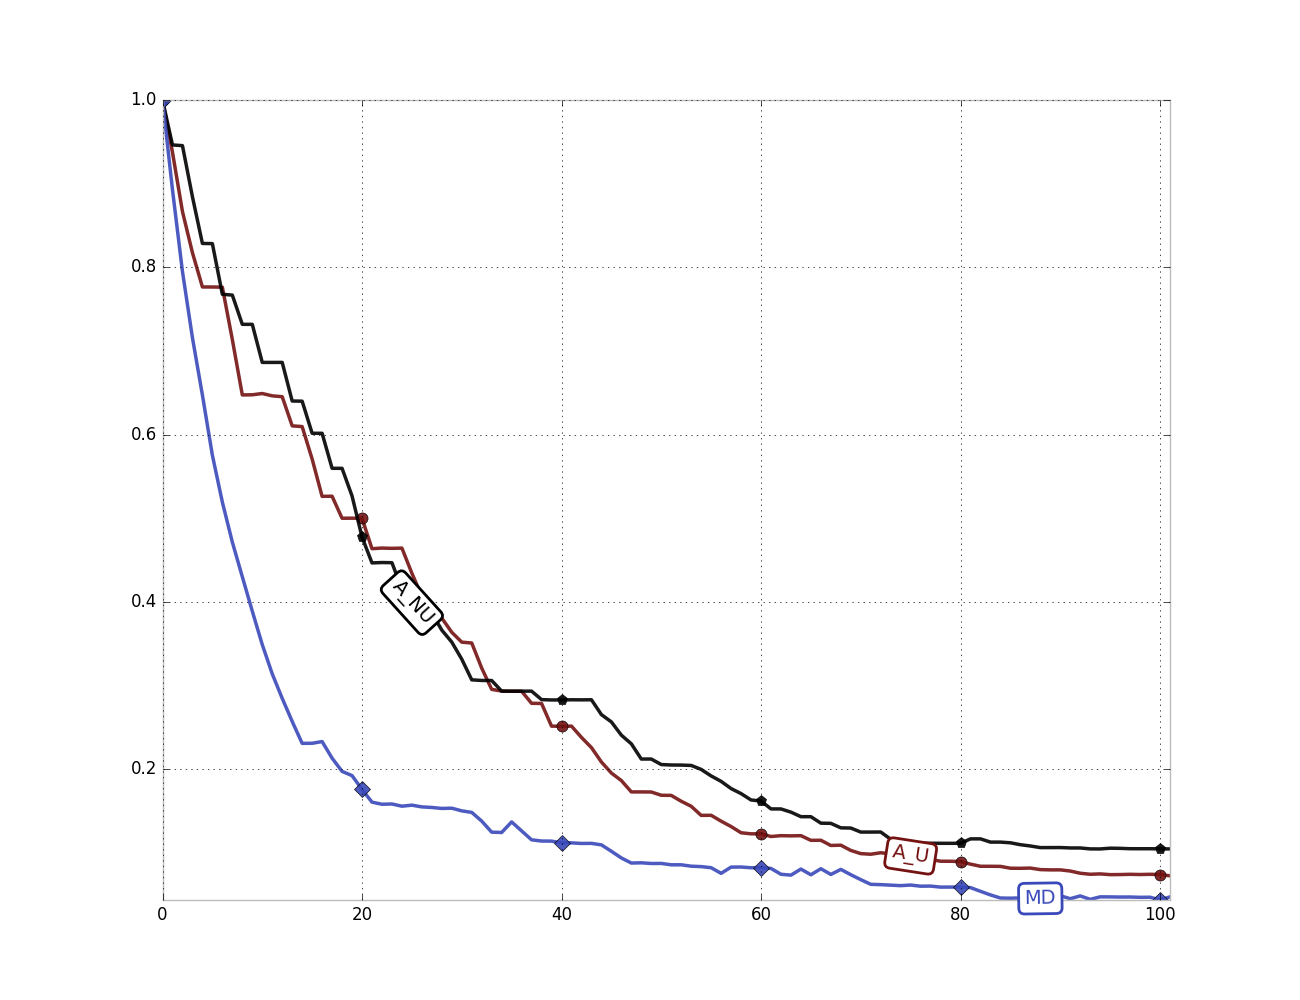

The file beside this chart, header and first rows:
A_U, A_NU, MD
502910452, 502910452, 502910452
471488986, 475888380, 448974680
435859550, 475471092, 399813874
411138414, 444767196, 359995114
390513824, 416669541, 325546018
390477746, 416556563, 289323775
390370768, 386088011, 261146246
358906793, 385618772, 237088548
325589640, 368030251, 216313321
325665779, 368031733, 195595489
326436028, 345127329, 175488194
325037208, 345133175, 157893959
324528289, 345147320, 143168560
306993244, 321926143, 129308605
306553531, 321830346, 116098190
287066830, 302543950, 116144073
264609983, 302511556, 117175458
264692404, 281475047, 107212001
251447703, 281446484, 99261361
251485390, 264860738, 96705661
251429088, 240194621, 88421930
233137636, 224591972, 80756610
233518713, 224817643, 79490791
233342119, 224719981, 79652912
233492945, 208879441, 78318336
218379506, 200694195, 78942270
204616828, 194363215, 77897759
191468639, 194375476, 77555564
191395862, 184177357, 76966441
182880041, 176979639, 77119344
176949415, 166720591, 75516738
176427860, 154293135, 74593650
161355352, 153907957, 69354781
148574601, 153886900, 62708930
147523033, 147504650, 62511528
147463485, 147455503, 68874819
147428145, 147477937, 63468074
140168940, 147494064, 58102564
140097023, 142400349, 57369478
126444534, 142195367, 57319484
126389244, 142192567, 56273548
126460082, 142304866, 56277093
119675418, 142257588, 55914977
113546542, 142307698, 55972364
104885982, 133384077, 55064031
98248783, 128985470, 51213472
93722591, 121026507, 47193538
86908699, 115820446, 44139564
86908972, 106668606, 44283384
86853934, 106667411, 43865984
84895755, 103361694, 43904917
84808547, 103084577, 43083430
81294539, 103041959, 43086731
78271643, 102818116, 42245419
72798431, 100435650, 41994302
72848444, 96512843, 41326069
69307745, 93247266, 37945632
66092211, 88915252, 41699908
62337200, 85884717, 41751527
61703558, 82063171, 41297377
... 42 more rows
